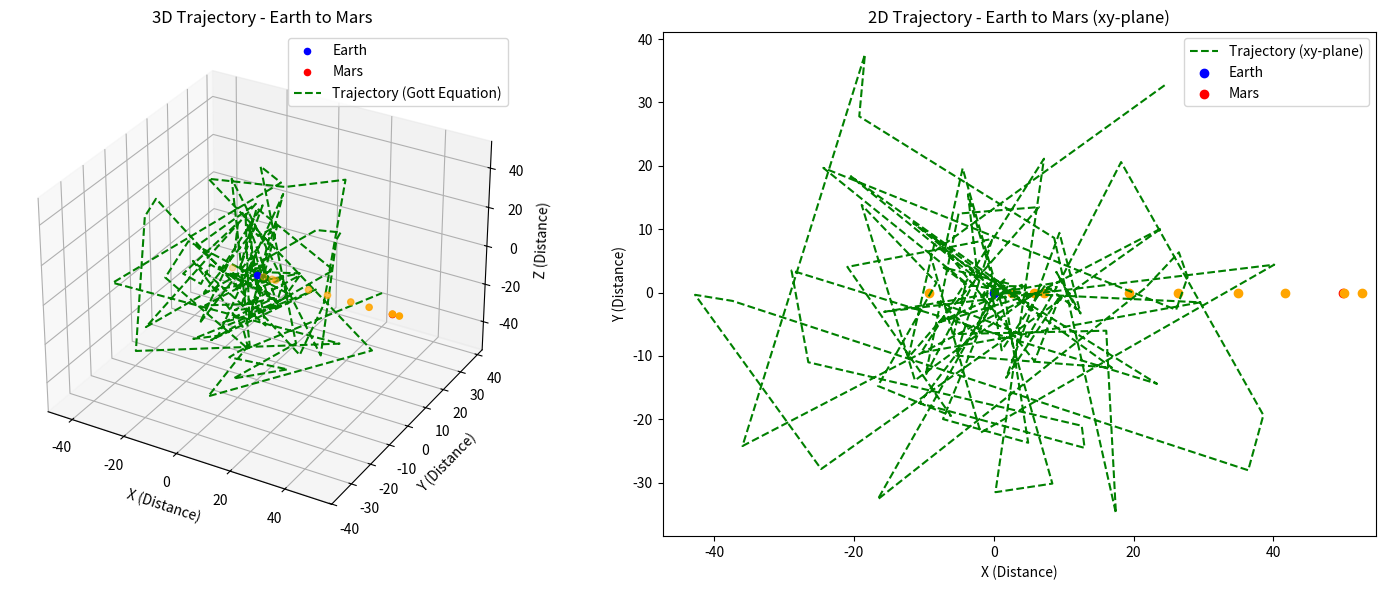

Here is the Python script that generated this plot:
import matplotlib.pyplot as plt
import numpy as np
from mpl_toolkits.mplot3d import Axes3D
from matplotlib.animation import FuncAnimation

# Generate sample data for directional changes (random for demonstration)
directional_changes = np.random.rand(10, 2)
original_direction_changes = np.random.rand(10, 2)

# Compute average displacement vector
avg_displacement_vector = np.mean(np.diff(directional_changes, axis=0), axis=0)

# Define Earth and Mars coordinates (arbitrary for visualization)
earth_coordinates = [0, 0, 0]
mars_coordinates = [50, 0, 0]  # Assuming Mars is 50 units away from Earth in the x-direction

# Define function to compute trajectory based on Gott time machine metric equation
def compute_trajectory(num_points):
    # Define parameters for trajectory generation
    r_max = 50  # Maximum radial distance
    theta_max = np.pi  # Maximum theta angle
    phi_max = 2 * np.pi  # Maximum phi angle

    # Generate random values for r, theta, and phi
    r_values = np.linspace(0, r_max, num_points)
    theta_values = np.random.uniform(0, theta_max, num_points)
    phi_values = np.random.uniform(0, phi_max, num_points)

    # Compute trajectory coordinates based on Gott time machine metric equation
    trajectory_x = r_values * np.sin(theta_values) * np.cos(phi_values)
    trajectory_y = r_values * np.sin(theta_values) * np.sin(phi_values)
    trajectory_z = r_values * np.cos(theta_values)
    
    return trajectory_x, trajectory_y, trajectory_z

# Generate trajectory based on Gott time machine metric equation
num_points = 100
trajectory_x, trajectory_y, trajectory_z = compute_trajectory(num_points)

# Create figure and subplots
fig = plt.figure(figsize=(15, 6))

# 3D Plot
ax1 = fig.add_subplot(121, projection='3d')

# Plot Earth and Mars
ax1.scatter(*earth_coordinates, color='blue', label='Earth')
ax1.scatter(*mars_coordinates, color='red', label='Mars')

# Plot Trajectory based on Gott time machine metric equation
trajectory_line, = ax1.plot(trajectory_x, trajectory_y, trajectory_z, color='green', linestyle='--', label='Trajectory (Gott Equation)')

# Label Axes and Add Title
ax1.set_xlabel('X (Distance)')
ax1.set_ylabel('Y (Distance)')
ax1.set_zlabel('Z (Distance)')
ax1.set_title('3D Trajectory - Earth to Mars')

# Add Legend
ax1.legend()

# 2D Plot
ax2 = fig.add_subplot(122)

# Plot Trajectory on xy-plane (z=0)
ax2.plot(trajectory_x, trajectory_y, color='green', linestyle='--', label='Trajectory (xy-plane)')
ax2.scatter(*earth_coordinates[:2], color='blue', label='Earth')
ax2.scatter(*mars_coordinates[:2], color='red', label='Mars')

# Label Axes and Add Title
ax2.set_xlabel('X (Distance)')
ax2.set_ylabel('Y (Distance)')
ax2.set_title('2D Trajectory - Earth to Mars (xy-plane)')

# Add Legend
ax2.legend()

# Generate qubits along the trajectory
num_qubits = 10  # Number of qubits
qubit_coordinates = np.linspace(0, 50, num_qubits)  # Linearly spaced qubit coordinates from Earth to Mars

# Plot qubits
qubit_scatter = ax1.scatter(qubit_coordinates, np.zeros(num_qubits), np.zeros(num_qubits), color='orange', marker='o')
qubit_scatter2D = ax2.scatter(qubit_coordinates, np.zeros(num_qubits), color='orange', marker='o')

# Function to update animation
def update(frame):
    perturbation = np.random.uniform(-10, 10, size=num_qubits)  # Generate random perturbations
    perturbed_qubit_coordinates = qubit_coordinates + perturbation  # Add perturbations to qubit coordinates
    
    qubit_scatter._offsets3d = (perturbed_qubit_coordinates, np.zeros(num_qubits), np.zeros(num_qubits))
    qubit_scatter2D.set_offsets(np.column_stack((perturbed_qubit_coordinates, np.zeros(num_qubits))))
    
    return qubit_scatter, qubit_scatter2D

# Create animation
ani = FuncAnimation(fig, update, frames=np.arange(0, 100), interval=50, blit=True)

plt.tight_layout()
plt.show()
